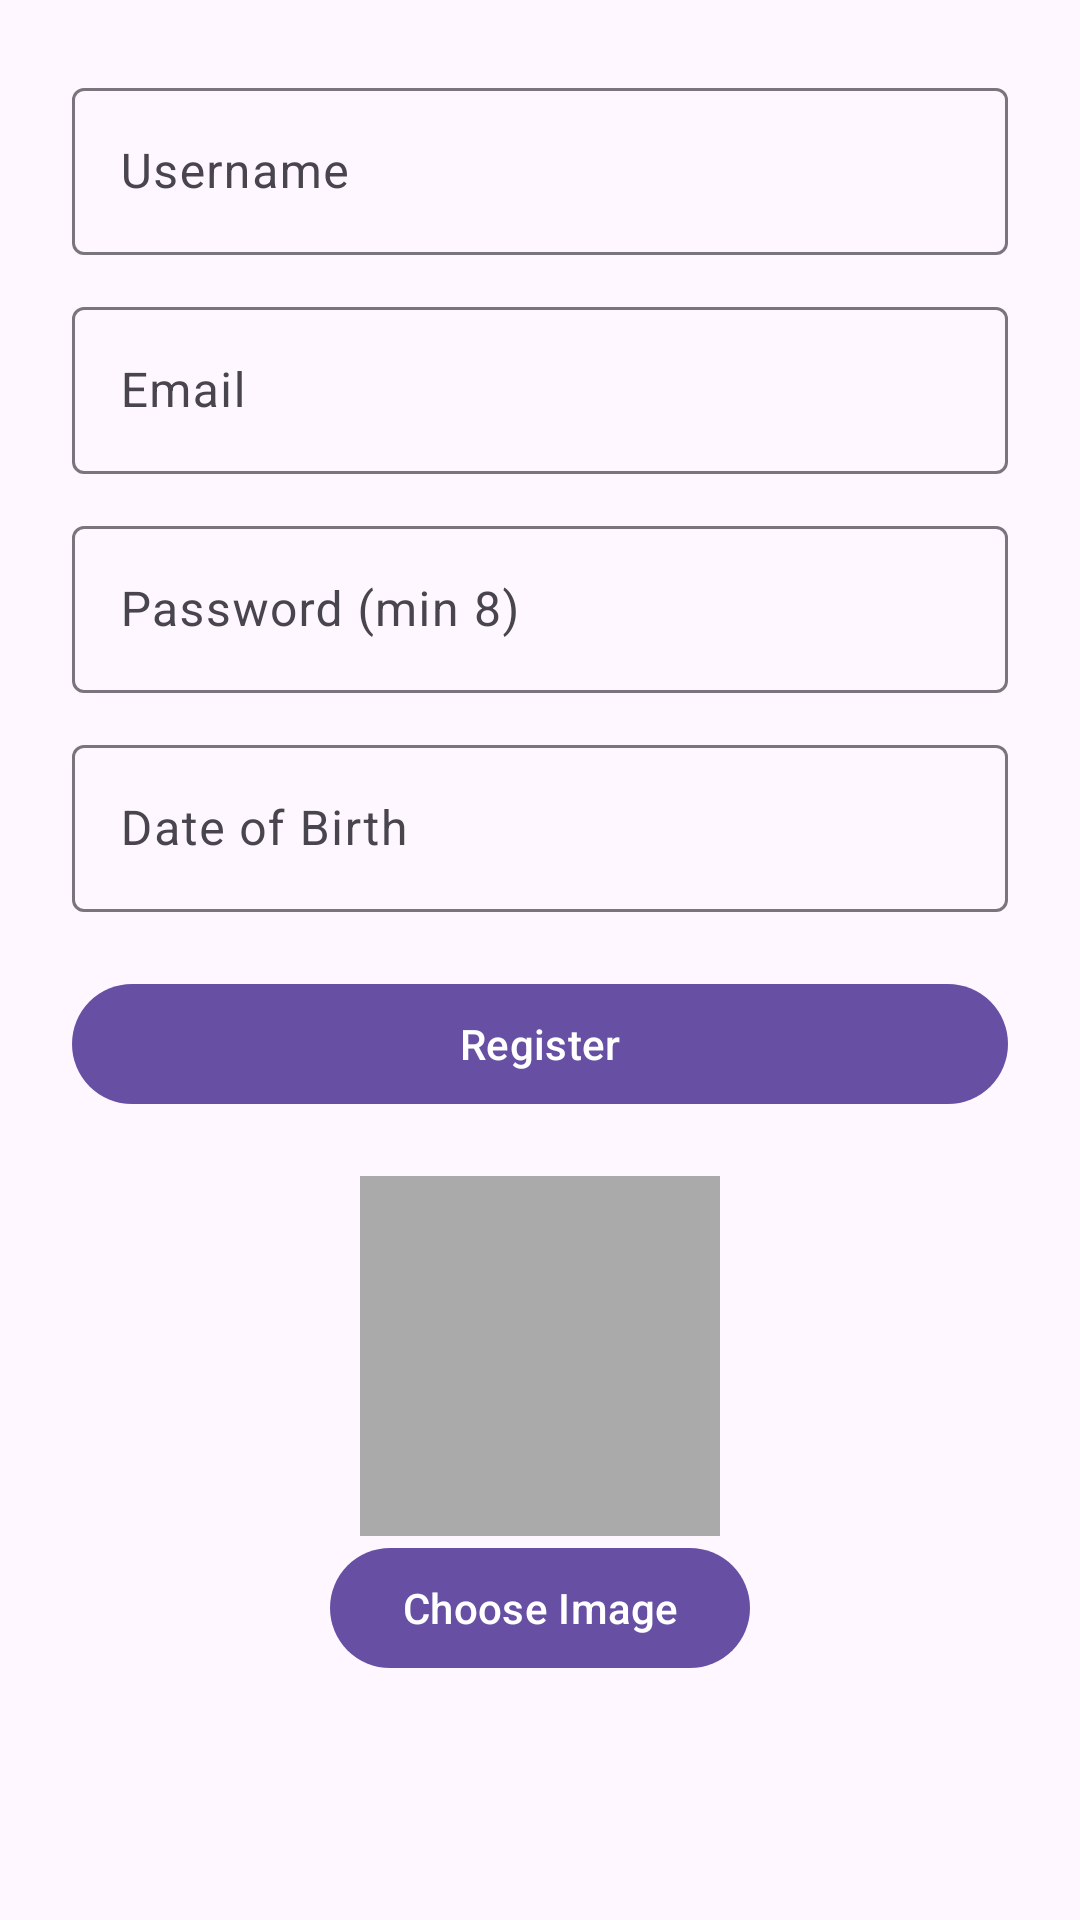

The Android layout XML behind this screen, and the referenced resources:
<!-- AndroidManifest.xml: application theme Theme.Material3.DayNight.NoActionBar -->
<!-- res/layout/activity_register.xml -->
<?xml version="1.0" encoding="utf-8"?>

<ScrollView
    xmlns:android="http://schemas.android.com/apk/res/android"
    xmlns:app="http://schemas.android.com/apk/res-auto"
    android:layout_width="match_parent"
    android:layout_height="match_parent"
    android:padding="24dp">

    <androidx.constraintlayout.widget.ConstraintLayout
        android:layout_width="match_parent"
        android:layout_height="wrap_content">

        
        <com.google.android.material.textfield.TextInputLayout
            android:id="@+id/usernameLayout"
            android:layout_width="0dp"
            android:layout_height="wrap_content"
            android:hint="Username"
            app:layout_constraintTop_toTopOf="parent"
            app:layout_constraintStart_toStartOf="parent"
            app:layout_constraintEnd_toEndOf="parent">

            <com.google.android.material.textfield.TextInputEditText
                android:id="@+id/editTextUsername"
                android:layout_width="match_parent"
                android:layout_height="wrap_content"
                android:minHeight="48dp" />
        </com.google.android.material.textfield.TextInputLayout>

        
        <com.google.android.material.textfield.TextInputLayout
            android:id="@+id/emailLayout"
            android:layout_width="0dp"
            android:layout_height="wrap_content"
            android:hint="Email"
            app:layout_constraintTop_toBottomOf="@id/usernameLayout"
            app:layout_constraintStart_toStartOf="parent"
            app:layout_constraintEnd_toEndOf="parent"
            android:layout_marginTop="12dp">

            <com.google.android.material.textfield.TextInputEditText
                android:id="@+id/editTextEmail"
                android:layout_width="match_parent"
                android:layout_height="wrap_content"
                android:minHeight="48dp"
                android:inputType="textEmailAddress"/>
        </com.google.android.material.textfield.TextInputLayout>

        
        <com.google.android.material.textfield.TextInputLayout
            android:id="@+id/passwordLayout"
            android:layout_width="0dp"
            android:layout_height="wrap_content"
            android:hint="Password (min 8)"
            app:layout_constraintTop_toBottomOf="@id/emailLayout"
            app:layout_constraintStart_toStartOf="parent"
            app:layout_constraintEnd_toEndOf="parent"
            android:layout_marginTop="12dp">

            <com.google.android.material.textfield.TextInputEditText
                android:id="@+id/editTextPassword"
                android:layout_width="match_parent"
                android:layout_height="wrap_content"
                android:minHeight="48dp"
                android:inputType="textPassword"/>
        </com.google.android.material.textfield.TextInputLayout>

        
        <com.google.android.material.textfield.TextInputLayout
            android:id="@+id/dobLayout"
            android:layout_width="0dp"
            android:layout_height="wrap_content"
            android:hint="Date of Birth"
            app:layout_constraintTop_toBottomOf="@id/passwordLayout"
            app:layout_constraintStart_toStartOf="parent"
            app:layout_constraintEnd_toEndOf="parent"
            android:layout_marginTop="12dp">

            <com.google.android.material.textfield.TextInputEditText
                android:id="@+id/editTextDob"
                android:focusable="false"
                android:layout_width="match_parent"
                android:layout_height="wrap_content"
                android:minHeight="48dp" />
        </com.google.android.material.textfield.TextInputLayout>

        
        <com.google.android.material.button.MaterialButton
            android:id="@+id/buttonRegister"
            android:layout_width="0dp"
            android:layout_height="wrap_content"
            android:text="Register"
            app:layout_constraintTop_toBottomOf="@id/dobLayout"
            app:layout_constraintStart_toStartOf="parent"
            app:layout_constraintEnd_toEndOf="parent"
            android:layout_marginTop="20dp"/>

        
        <ImageView
            android:id="@+id/imageViewProfile"
            android:layout_width="120dp"
            android:layout_height="120dp"
            android:layout_marginTop="20dp"
            android:layout_marginBottom="8dp"
            android:src="@drawable/ic_launcher_foreground"
            android:scaleType="centerCrop"
            android:background="@android:color/darker_gray"
            app:layout_constraintTop_toBottomOf="@id/buttonRegister"
            app:layout_constraintStart_toStartOf="parent"
            app:layout_constraintEnd_toEndOf="parent"/>

        
        <com.google.android.material.button.MaterialButton
            android:id="@+id/buttonChooseImage"
            android:layout_width="wrap_content"
            android:layout_height="wrap_content"
            android:text="Choose Image"
            app:layout_constraintTop_toBottomOf="@id/imageViewProfile"
            app:layout_constraintStart_toStartOf="parent"
            app:layout_constraintEnd_toEndOf="parent"/>
    </androidx.constraintlayout.widget.ConstraintLayout>
</ScrollView>
<!-- resources referenced by this layout -->
<resources>

</resources>
